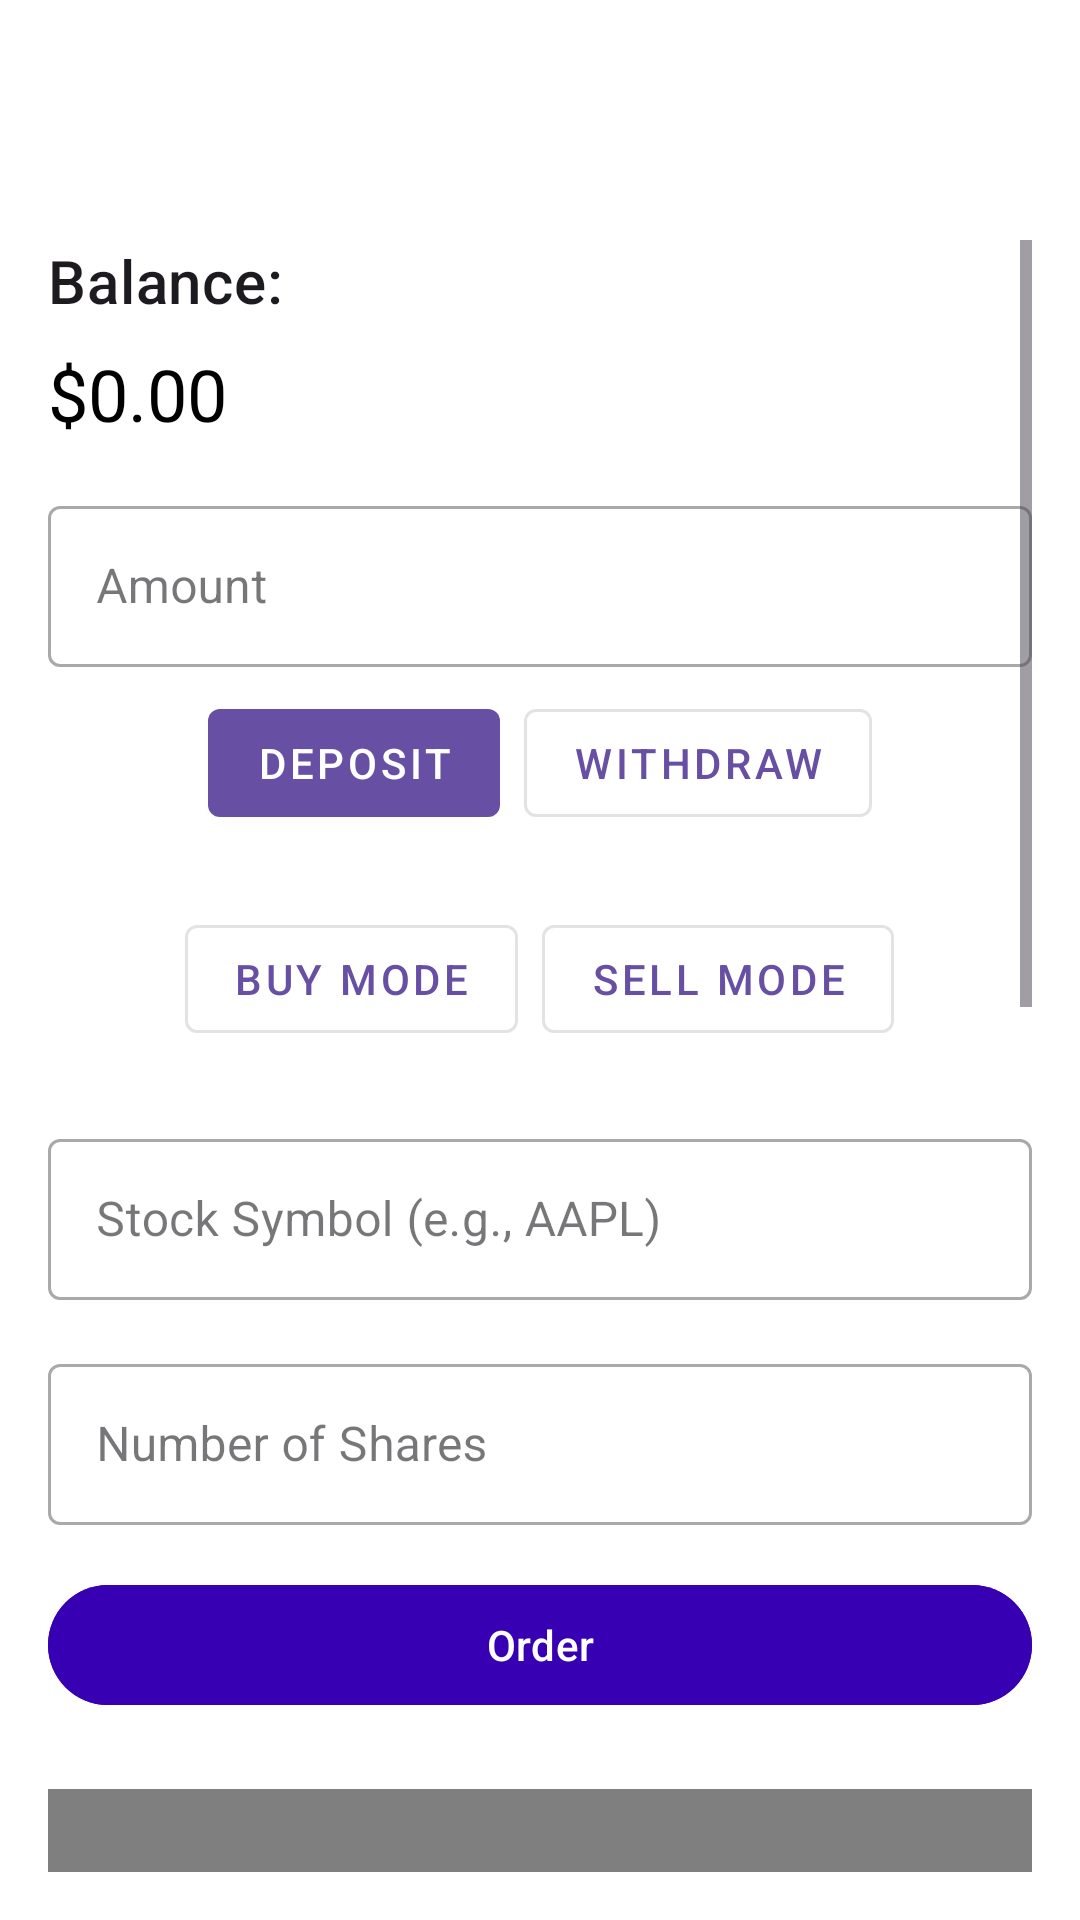

Write the Android layout XML for this screen, with the resource values it uses.
<!-- AndroidManifest.xml: application theme Theme.ProjectInvest -->
<!-- res/layout/activity_demo_investment.xml -->
<?xml version="1.0" encoding="utf-8"?>

<LinearLayout
    xmlns:android="http://schemas.android.com/apk/res/android"
    xmlns:app="http://schemas.android.com/apk/res-auto"
    android:layout_width="match_parent"
    android:layout_height="match_parent"
    android:orientation="vertical"
    android:background="@color/background_color">

    <com.google.android.material.appbar.MaterialToolbar
        android:id="@+id/topAppBar"
        android:layout_width="match_parent"
        android:layout_height="?attr/actionBarSize"
        android:backgroundTint="@color/primary_color"
        android:title="Demo Investment"
        android:titleTextColor="@android:color/white"
        app:navigationIconTint="@android:color/white" />

    <ScrollView
        android:layout_width="match_parent"
        android:layout_height="match_parent"
        android:padding="16dp">

        <LinearLayout
            android:layout_width="match_parent"
            android:layout_height="wrap_content"
            android:orientation="vertical">

            <TextView
                android:id="@+id/tvBalanceLabel"
                android:layout_width="wrap_content"
                android:layout_height="wrap_content"
                android:text="Balance:"
                android:textAppearance="?attr/textAppearanceHeadline6"
                android:layout_marginBottom="8dp" />

            <TextView
                android:id="@+id/tvBalance"
                android:layout_width="wrap_content"
                android:layout_height="wrap_content"
                android:text="$0.00"
                android:textAppearance="?attr/textAppearanceHeadline5"
                android:textColor="@color/primary_text_color"
                android:layout_marginBottom="16dp"/>

            <com.google.android.material.textfield.TextInputLayout
                android:id="@+id/layoutAmount"
                android:layout_width="match_parent"
                android:layout_height="wrap_content"
                style="@style/Widget.MaterialComponents.TextInputLayout.OutlinedBox"
                android:layout_marginBottom="8dp">

                <EditText
                    android:id="@+id/etAmount"
                    android:layout_width="match_parent"
                    android:layout_height="wrap_content"
                    android:hint="Amount"
                    android:inputType="numberDecimal"
                    android:padding="16dp" />
            </com.google.android.material.textfield.TextInputLayout>

            <LinearLayout
                android:layout_width="match_parent"
                android:layout_height="wrap_content"
                android:orientation="horizontal"
                android:gravity="center_horizontal"
                android:layout_marginBottom="24dp">

                <com.google.android.material.button.MaterialButton
                    android:id="@+id/btnDeposit"
                    android:layout_width="wrap_content"
                    android:layout_height="wrap_content"
                    android:text="Deposit"
                    style="@style/Widget.MaterialComponents.Button"
                    android:layout_marginEnd="8dp"/>

                <com.google.android.material.button.MaterialButton
                    android:id="@+id/btnWithdraw"
                    android:layout_width="wrap_content"
                    android:layout_height="wrap_content"
                    android:text="Withdraw"
                    style="@style/Widget.MaterialComponents.Button.OutlinedButton" />
            </LinearLayout>

            <LinearLayout
                android:layout_width="match_parent"
                android:layout_height="wrap_content"
                android:orientation="horizontal"
                android:gravity="center_horizontal"
                android:layout_marginBottom="24dp">

                <com.google.android.material.button.MaterialButton
                    android:id="@+id/btnBuyMode"
                    android:layout_width="wrap_content"
                    android:layout_height="wrap_content"
                    android:text="Buy Mode"
                    style="@style/Widget.MaterialComponents.Button.OutlinedButton"
                    android:layout_marginEnd="8dp"/>

                <com.google.android.material.button.MaterialButton
                    android:id="@+id/btnSellMode"
                    android:layout_width="wrap_content"
                    android:layout_height="wrap_content"
                    android:text="Sell Mode"
                    style="@style/Widget.MaterialComponents.Button.OutlinedButton" />
            </LinearLayout>

            <com.google.android.material.textfield.TextInputLayout
                android:layout_width="match_parent"
                android:layout_height="wrap_content"
                style="@style/Widget.MaterialComponents.TextInputLayout.OutlinedBox"
                android:layout_marginBottom="16dp">

                <EditText
                    android:id="@+id/etStockSymbol"
                    android:layout_width="match_parent"
                    android:layout_height="wrap_content"
                    android:hint="Stock Symbol (e.g., AAPL)"
                    android:padding="16dp" />
            </com.google.android.material.textfield.TextInputLayout>

            <com.google.android.material.textfield.TextInputLayout
                android:layout_width="match_parent"
                android:layout_height="wrap_content"
                style="@style/Widget.MaterialComponents.TextInputLayout.OutlinedBox"
                android:layout_marginBottom="16dp">

                <EditText
                    android:id="@+id/etNumberOfShares"
                    android:layout_width="match_parent"
                    android:layout_height="wrap_content"
                    android:hint="Number of Shares"
                    android:inputType="numberDecimal"
                    android:padding="16dp" />
            </com.google.android.material.textfield.TextInputLayout>

            <com.google.android.material.button.MaterialButton
                android:id="@+id/btnOrder"
                android:layout_width="match_parent"
                android:layout_height="wrap_content"
                android:text="Order"
                android:backgroundTint="@color/primary_dark_color"
                android:textColor="@android:color/white"
                android:layout_marginBottom="24dp"
                android:elevation="4dp"/>

            <com.github.mikephil.charting.charts.PieChart
                android:id="@+id/portfolioPieChart"
                android:layout_width="match_parent"
                android:layout_height="300dp"
                android:layout_marginBottom="24dp" />

            <TextView
                android:id="@+id/tvPortfolio"
                android:layout_width="match_parent"
                android:layout_height="wrap_content"
                android:text="Portfolio Details"
                android:padding="16dp"
                android:textColor="@color/primary_text_color"
                android:background="@drawable/result_background"
                android:textAppearance="?attr/textAppearanceBody1" />

            <com.github.mikephil.charting.charts.LineChart
                android:id="@+id/portfolioChart"
                android:layout_width="match_parent"
                android:layout_height="300dp"
                android:layout_marginTop="16dp"/>

        </LinearLayout>
    </ScrollView>
</LinearLayout>
<!-- resources referenced by this layout -->
<resources>
  <color name="background_color">#FFFFFF</color>
  <color name="primary_color">#6200EE</color>
  <color name="primary_dark_color">#3700B3</color>
  <color name="primary_text_color">#000000</color>
  <!-- drawable result_background (drawable) -->
  <?xml version="1.0" encoding="utf-8"?>
  
  <shape xmlns:android="http://schemas.android.com/apk/res/android">
      <solid android:color="@android:color/transparent" />
      <corners android:radius="4dp" />
      <stroke android:width="1dp" android:color="@color/primary_dark_color" />
  </shape>
  <style name="Theme.ProjectInvest" parent="Base.Theme.ProjectInvest" />
  <style name="Base.Theme.ProjectInvest" parent="Theme.Material3.DayNight.NoActionBar">
  
      </style>
</resources>
